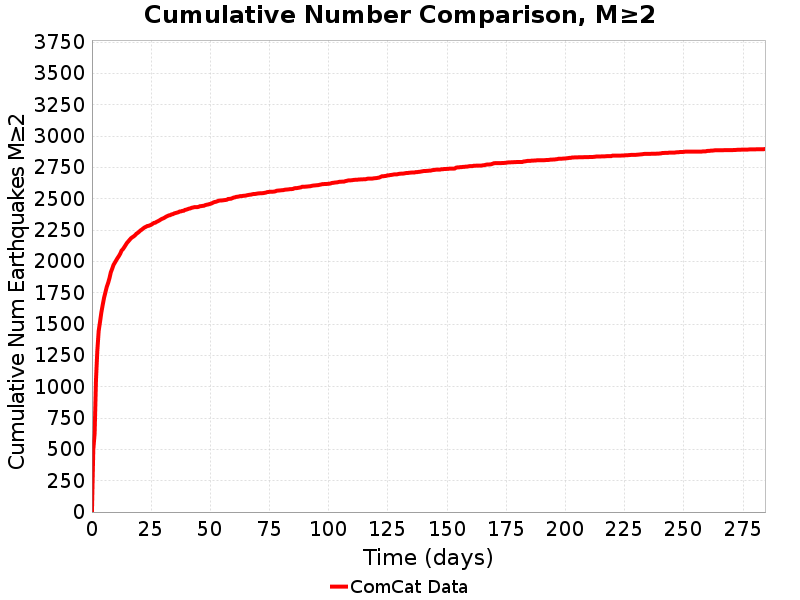

Data behind this chart, as committed beside it:
Time (days), ComCat Data
0.0, 0.0
0.5697, 497.0
1.139, 628.0
1.709, 1055
2.279, 1289
2.849, 1445
3.418, 1518
3.988, 1594
4.558, 1654
5.127, 1710
5.697, 1754
6.267, 1797
6.837, 1828
7.406, 1866
7.976, 1913
8.546, 1941
9.115, 1972
9.685, 1990
10.25, 2009
10.82, 2027
11.39, 2043
11.96, 2062
12.53, 2087
13.1, 2098
13.67, 2114
14.24, 2131
14.81, 2148
15.38, 2160
15.95, 2173
16.52, 2185
17.09, 2193
17.66, 2200
18.23, 2209
18.8, 2221
19.37, 2228
19.94, 2237
20.51, 2247
21.08, 2254
21.65, 2263
22.22, 2271
22.79, 2276
23.36, 2282
23.93, 2284
24.5, 2288
25.07, 2293
25.64, 2300
26.21, 2307
26.78, 2309
27.35, 2316
27.92, 2321
28.49, 2327
29.06, 2334
29.63, 2340
30.19, 2344
30.76, 2350
31.33, 2357
31.9, 2362
32.47, 2367
33.04, 2369
33.61, 2375
... 440 more rows
